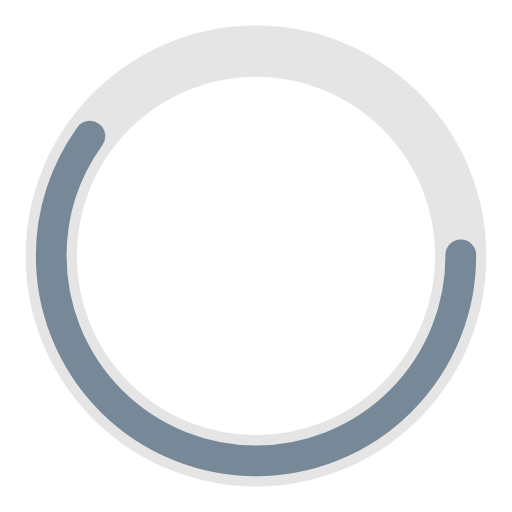
t = 0.00 s
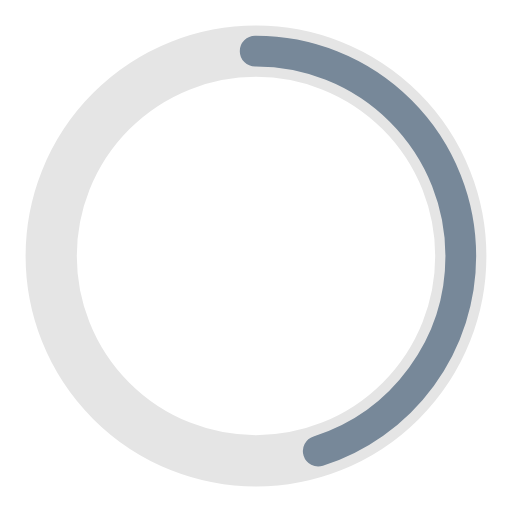
t = 0.25 s
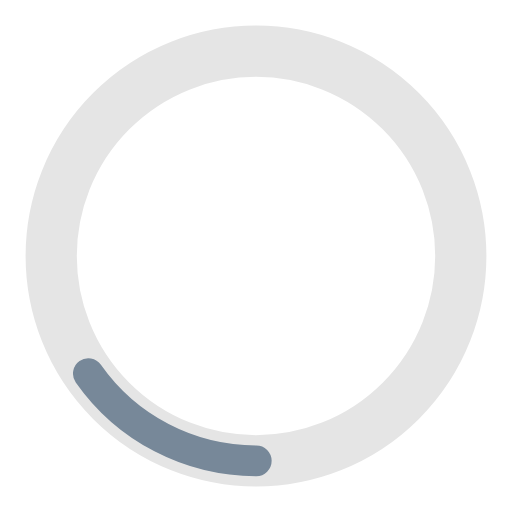
t = 0.75 s
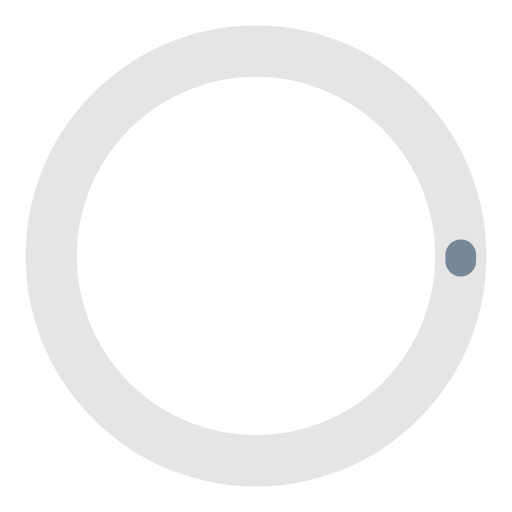
t = 1.00 s
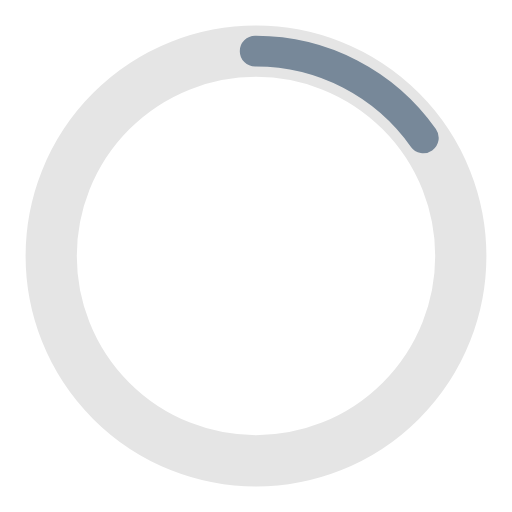
t = 1.25 s
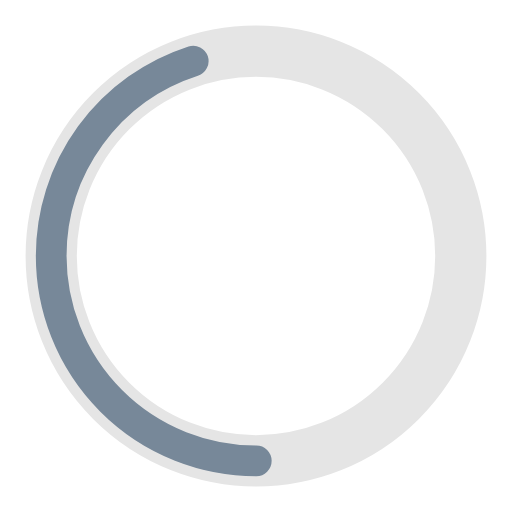
t = 1.75 s

The animated SVG that drew these frames (rendered in a browser with its animation timeline set to each time). Animation: 2 SMIL elements (animate=2); one cycle of 2.00 s, repeats indefinitely.

<svg width="120" height="120" xmlns="http://www.w3.org/2000/svg" viewBox="0 0 100 100" preserveAspectRatio="xMidYMid" class="uil-ring-alt"><path fill="none" class="bk" d="M0 0h100v100H0z"/><circle cx="50" cy="50" r="40" stroke="#e5e5e5" fill="none" stroke-width="10" stroke-linecap="round"/><circle cx="50" cy="50" r="40" stroke="#778899" fill="none" stroke-width="6" stroke-linecap="round"><animate attributeName="stroke-dashoffset" dur="2s" repeatCount="indefinite" from="0" to="502"/><animate attributeName="stroke-dasharray" dur="2s" repeatCount="indefinite" values="150.6 100.4;1 250;150.6 100.4"/></circle></svg>
